Labelled photos from "dl_data", an image-classification folder in OpenhackHacker1/code. The possible labels are: axes, boots, carabiners, crampons, gloves, hardshell jackets, harnesses, helmets, insulated jackets, pulleys, rope, tents.

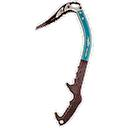
Label: axes

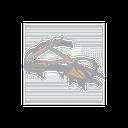
Label: crampons

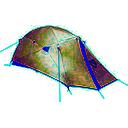
Label: tents

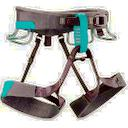
Label: harnesses

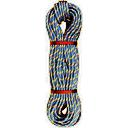
Label: rope

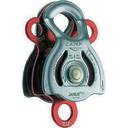
Label: pulleys
